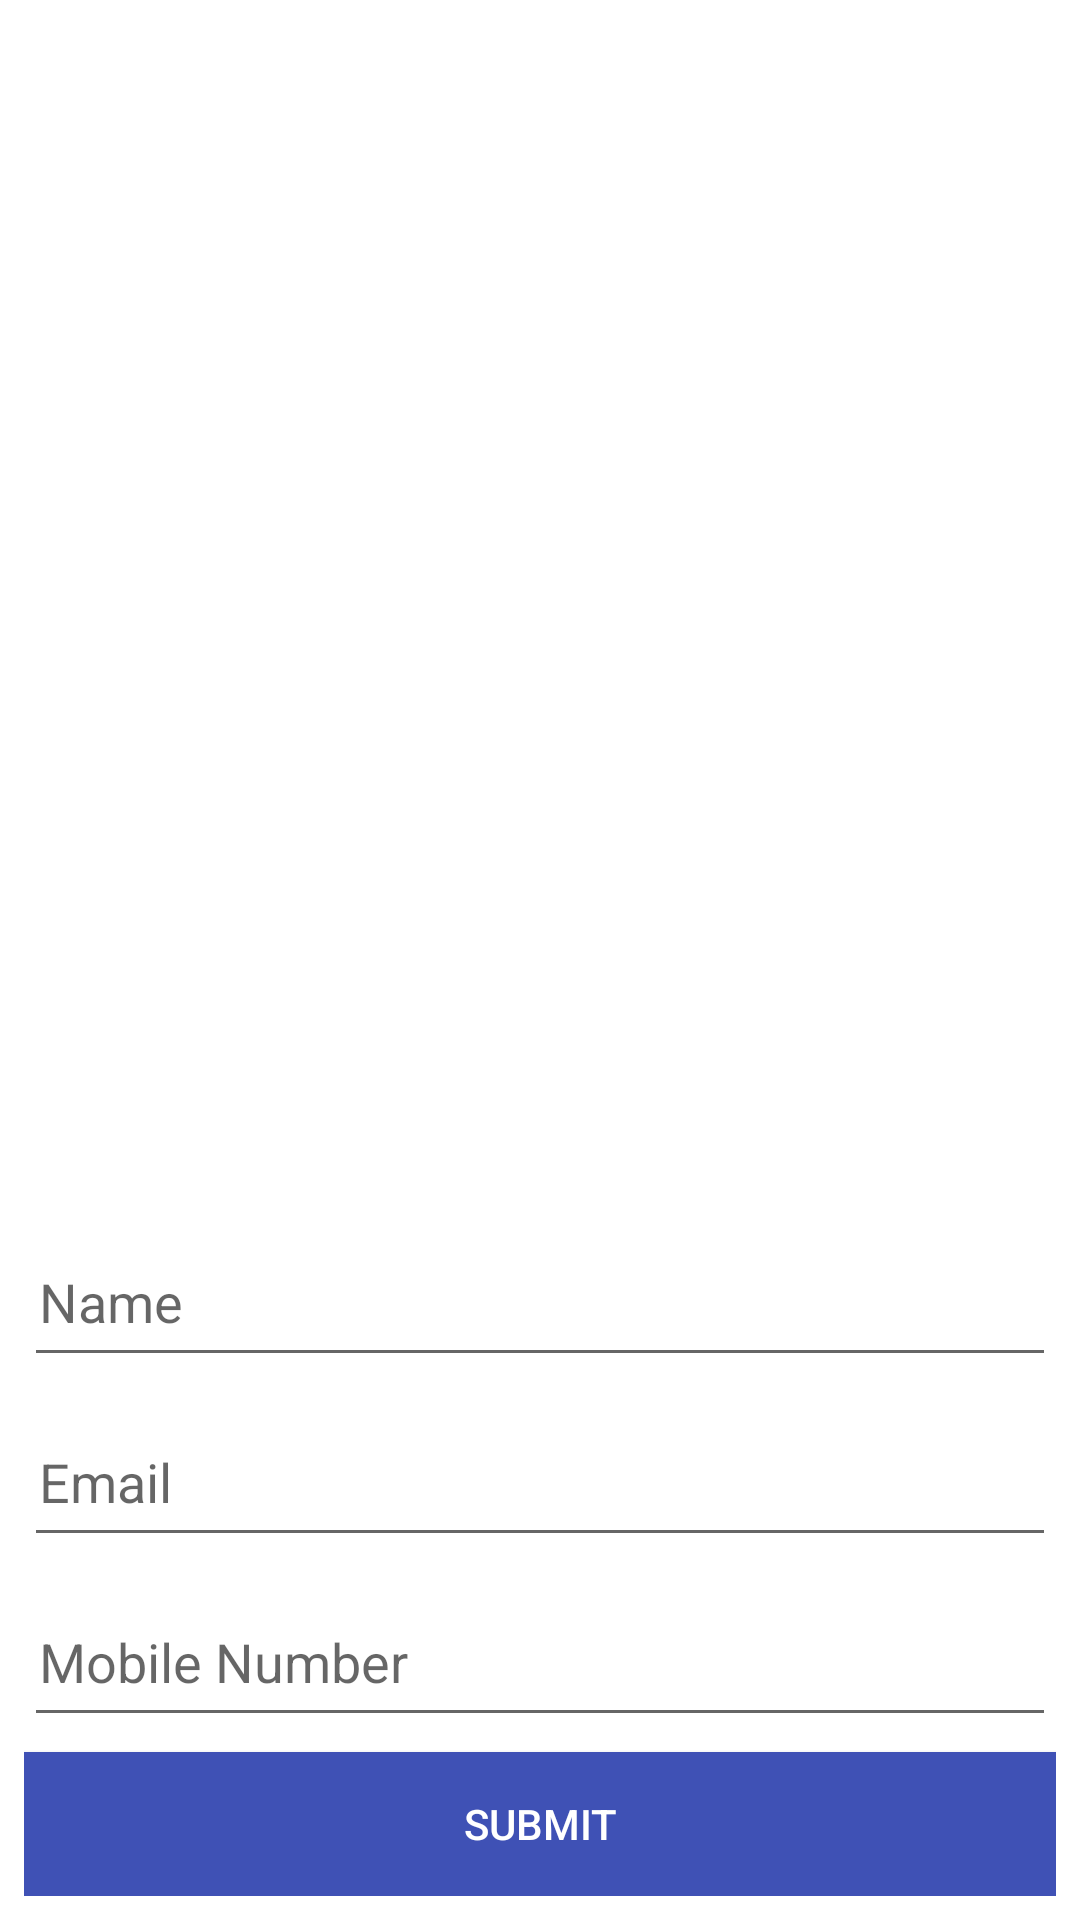

Produce the Android XML layout that renders to this screen, including the resource entries it uses.
<!-- AndroidManifest.xml: activity theme MyFloatingWindow -->
<!-- res/layout/activity_slide_up.xml -->
<RelativeLayout xmlns:android="http://schemas.android.com/apk/res/android"
    xmlns:tools="http://schemas.android.com/tools"
    android:layout_width="match_parent"
    android:layout_height="match_parent"
    android:layout_margin="0dp"
    android:orientation="vertical"
    tools:context="com.itsmycollege.ContactClg">

    <LinearLayout

        android:layout_width="match_parent"
        android:layout_height="wrap_content"
        android:layout_alignParentBottom="true"
        android:background="#FFF"
        android:orientation="vertical"
        android:padding="8dp">

        <EditText

            android:layout_width="match_parent"
            android:layout_height="50dp"
            android:hint="Name"
            android:padding="5dp" />

        <EditText
            android:layout_width="match_parent"
            android:layout_height="50dp"
            android:layout_marginTop="10dp"
            android:hint="Email"
            android:padding="5dp" />

        <EditText

            android:layout_width="match_parent"
            android:layout_height="50dp"
            android:layout_marginTop="10dp"
            android:hint="Mobile Number"
            android:padding="5dp" />

        <Button
            android:id="@+id/btn_contact_clg_submit"
            android:layout_marginTop="5dp"
            android:layout_width="match_parent"
            android:layout_height="wrap_content"
            android:layout_alignParentBottom="true"
            android:layout_gravity="bottom"
            android:background="@color/primaryColor"
            android:text="SUBMIT"
            android:textColor="#FFF" />


    </LinearLayout>

</RelativeLayout>
<!-- resources referenced by this layout -->
<resources>
  <color name="primaryColor">#3F51B5</color>
  <style name="MyFloatingWindow" parent="AppTheme">
          <item name="android:windowBackground">@android:color/transparent</item>
          <item name="android:background">@android:color/transparent</item>
          <item name="android:windowIsFloating">true</item>
          <item name="android:windowNoTitle">true</item>
  
          <item name="android:gravity">bottom</item>
  
      </style>
  <style name="AppTheme" parent="Theme.AppCompat.Light.DarkActionBar">
          
          <item name="colorPrimary">@color/primaryColor</item>
          <item name="colorPrimaryDark">@color/primaryColorDark</item>
          <item name="colorAccent">@color/accentColor</item>
      </style>
  <color name="primaryColorDark">#303f9f</color>
  <color name="accentColor">#FFFFFF</color>
</resources>
